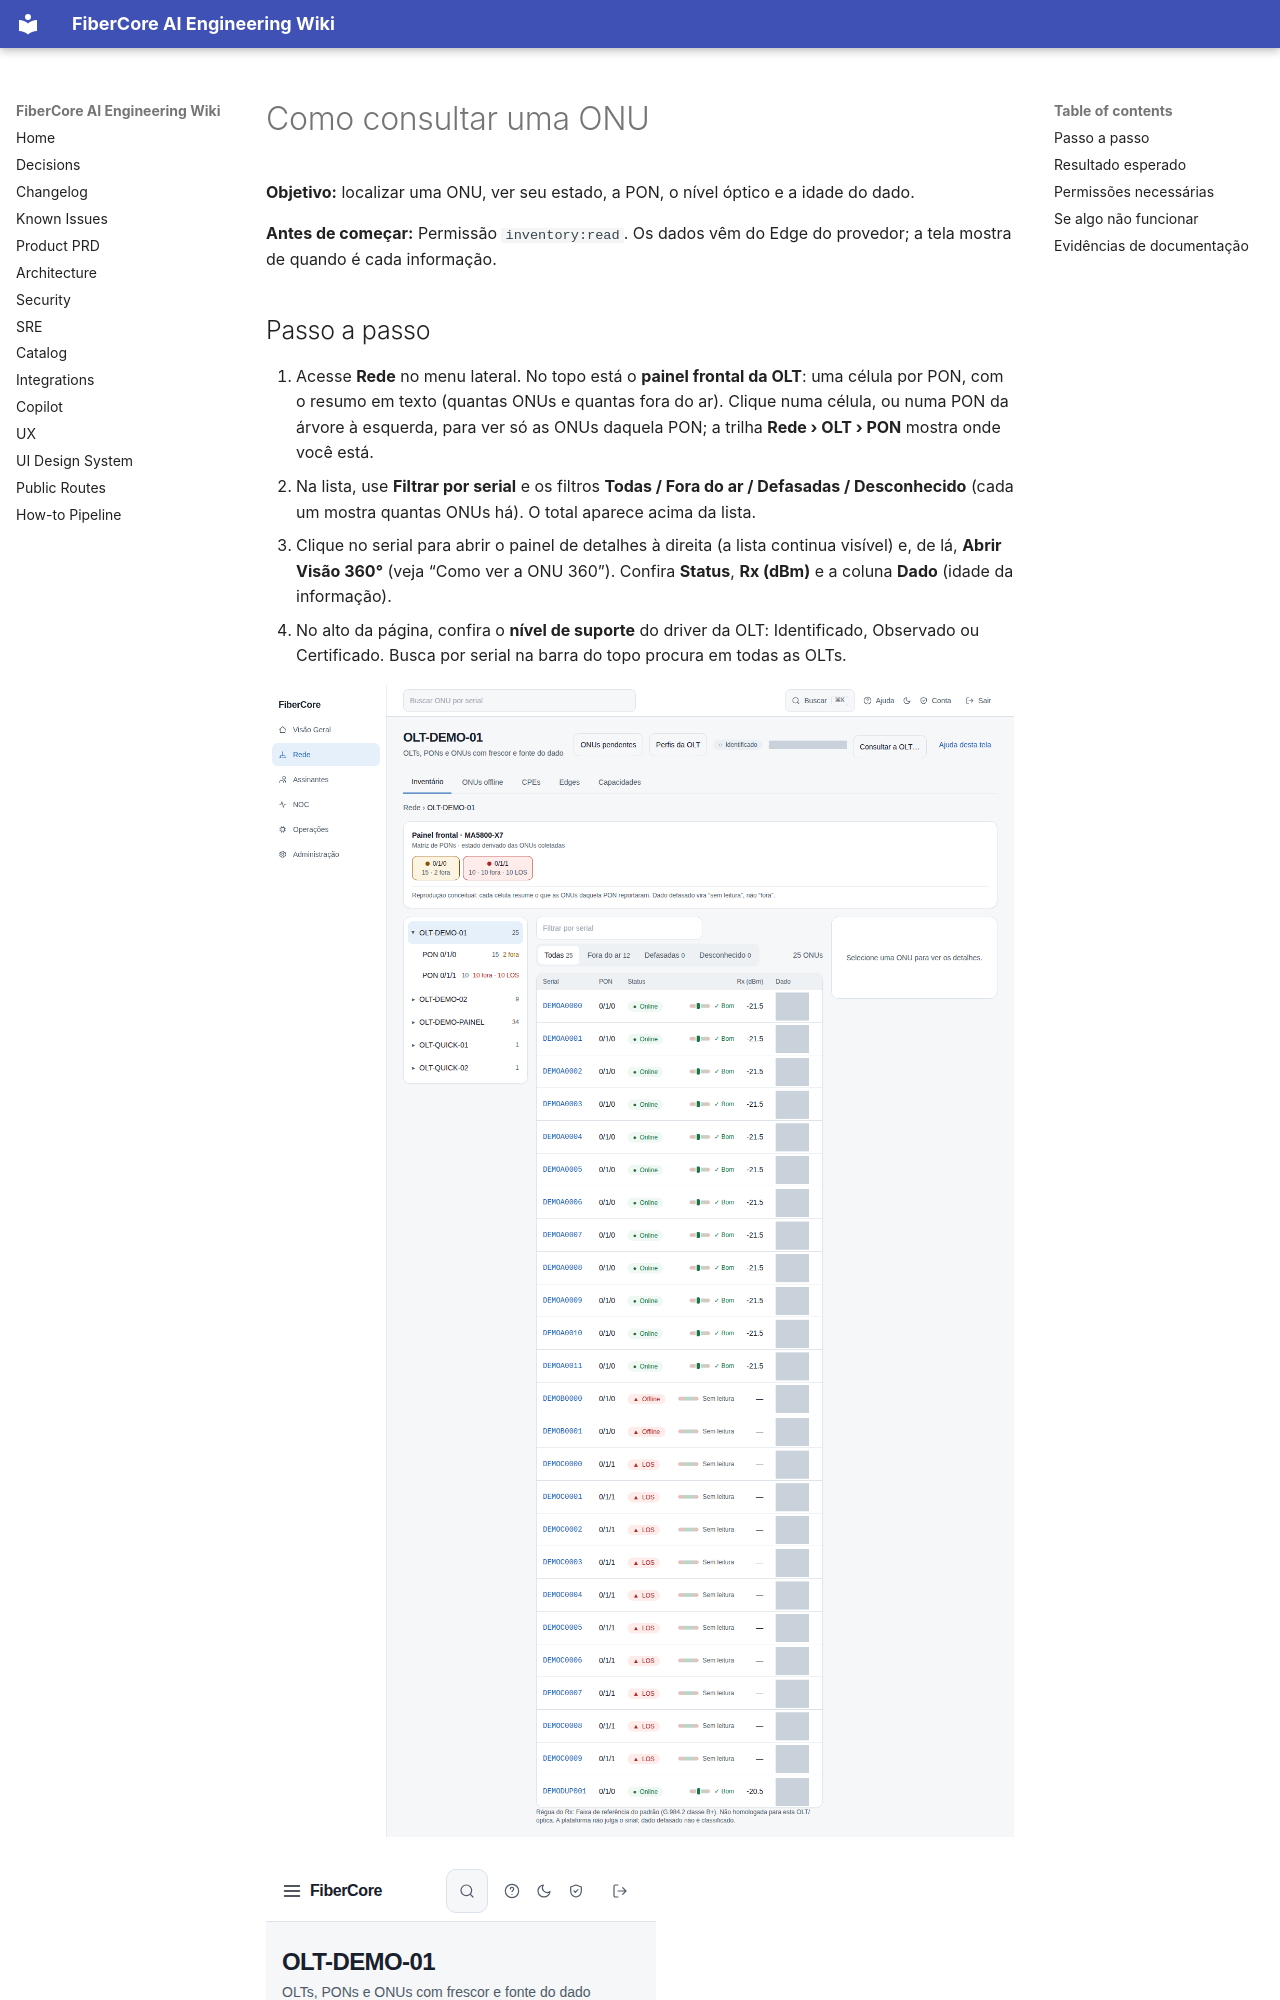

repository: keslleykledston/44-fibercore_ai · page: help/how-to/rede/consultar-onu/index.html · generator: mkdocs

---
title: "Como consultar uma ONU"
slug: "rede/consultar-onu"
role: [isp_admin, engineer, noc_n2, noc_n1, support]
status: published
product_version: "0.1.0"
last_verified: "2026-11-02"
help_owner: "Plataforma FiberCore"
ui_route: "/rede"
---

# Como consultar uma ONU

**Objetivo:** localizar uma ONU, ver seu estado, a PON, o nível óptico e a idade do dado.

**Antes de começar:** Permissão `inventory:read`. Os dados vêm do Edge do provedor; a tela mostra de quando é cada informação.
